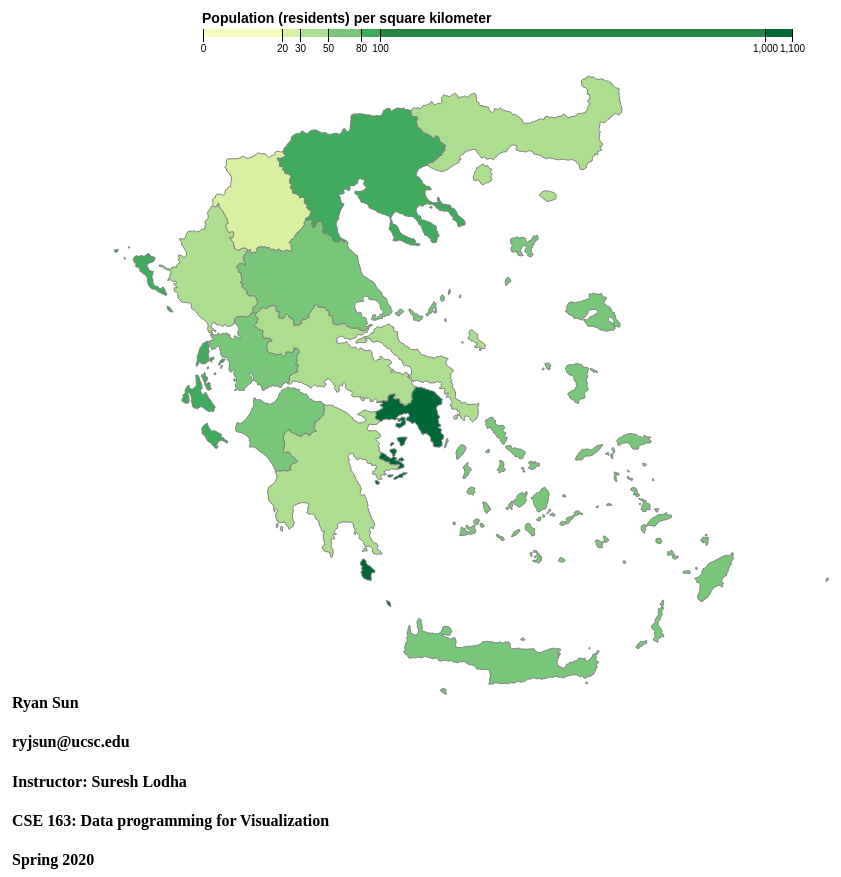
D3 v5 page, settled after 480 driven frames (8 s of simulated time); the page loaded 2 data file(s).


// ── geojson.js
var margin = { top: 10, right: 10, bottom: 10, left: 10 };
var width = 1200 - margin.left - margin.right;
var height = 900 - margin.top - margin.bottom;

var svg = d3.select("body")
    .append("svg")
    .attr("width", width)
    .attr("height", height);

//tooltip   
var tooltip = d3.select("div.tooltip");

//geomercator porjection, scaled and translated to fit on the screen
var projection = d3.geoMercator()
    .center([0, 0])
    .scale(4000)
    .translate([-1150, 3300])

// I could not find any relevant datasets, so I constructed this by hand
// For whatever reason, the topojson separates central macedonia into 
// 2 parts, and this is the order of the index that it is drawn in, which I 
// manually verified. 
let order = ['North Aegean', 'South Aegean', 'Central Macedonia',
    'Attica', 'Crete', 'Epirus', 'Western Macedonia', 'Central Macedonia',
    'Eastern Macedonia and Thrace', 'Ionian Islands', 'Peloponnese',
    'Western Greece', 'Central Greece', 'Thessaly']

let proj = d3.geoPath().projection(projection)

d3.json("final.json").then(data => {
    console.log(data)

    //Define Tooltip here, initially hidden
    var tooltip = d3.select("body")
        .append("div")
        .attr("id", "tooltip")
        .style("opacity", 0)

    var x = d3.scaleSqrt()
        .domain([20, 1100])
        .rangeRound([440, 950]);

    // I made this csv based on wikipedia data from 2011 census 
    d3.csv('greece.csv').then(data2 => {
        console.log(data2)
        data2.forEach(d => {
            d['Population Density'] = +d['Population Density'];
        })

        var color = d3.scaleThreshold()
            .domain([0,20, 30, 50, 80, 100, 1000,1100])
            .range(d3.schemeYlGn[9]);

        var g = svg.append("g")
            .attr("class", "key")
            .attr("transform", "translate(-70,40)");

        g.selectAll("rect")
            .data(color.range().map(d =>{ return color.invertExtent(d)}))
            .enter().append("rect")
            .attr("height", 8)
            .attr("x", function (d) { return x(d[0]); })
            .attr("width", function (d) { return x(d[1]) - x(d[0]); })
            .attr("fill", function (d) { return color(d[0]); });

        g.append("text")
            .attr("class", "caption")
            .attr("x", 360)
            .attr("y", -6)
            .attr("fill", "#000")
            .attr("text-anchor", "start")
            .attr("font-weight", "bold")
            .attr("font-size", "14px")
            .text("Population (residents) per square kilometer");

        g.call(d3.axisBottom(x)
            .tickSize(13)
            .tickValues(color.domain()))
            .select(".domain")
            .remove(); //get rid of horizontal line

        var i = 0;
        svg.append("g")
            .selectAll("path")
            .data(topojson.feature(data, data.objects.gadm36_GRC_2).features)
            .enter()
            .each(d => {
                // Need to fill with relevant info, reading from the csv 
                d['index'] = i++;
                d.region = order[d.index]
                for (entry of data2) {
                    if (entry.Region == d.region) {
                        d.population = entry.Population;
                        d.area = entry.Area;
                        d.popdens = entry['Population Density']
                    }
                }
                console.log(d)
            })
            .append("path")
            .attr("stroke", "grey")
            .attr("stroke-width", 1)
            .attr("fill", d => color(d.popdens))
            .attr("d", proj)
            .on("mouseover", d => { //append tooltip and fill with relevant info
                tooltip
                    .transition()
                    .duration(1)
                    .style("opacity", 1)

                //Add tooltip html assigning left, middle, right ids for css
                tooltip.html(`${d.region}<br>
                    <span id="left">Population</span>
                    <span id="middle">:</span>
                    <span id="right">${d.population} Residents</span><br>
                    <span id="left">Area</span>
                    <span id="middle">:</span>
                    <span id="right">${d.area} km^2</span><br>
                    <span id="left">Population Density</span>
                    <span id="middle">:</span>
                    <span id="right">${d.popdens} residents/km^2</span>
                    `)
                    .style("left", `${d3.event.pageX}px`)
                    .style("top", `${d3.event.pageY}px`)
            })
            .on("mouseout", () => { //hide tooltip on mouseout
                tooltip.transition().duration(1).style("opacity", 0)
            })


    })

});

### data: final.json
{
 "type": "Topology",
 "arcs": [
  [
   [
    19003,
    10616
   ],
   [
    81,
    145
   ],
   [
    151,
    195
   ],
   [
    55,
    43
   ],
   [
    29,
    -25
   ],
   [
    95,
    26
   ],
   [
    79,
    5
   ],
   [
    27,
    -28
   ],
   "... 24 more items"
  ],
  [
   [
    20374,
    10787
   ],
   [
    -23,
    -74
   ],
   [
    -37,
    49
   ],
   [
    -100,
    24
   ],
   [
    118,
    76
   ],
   [
    42,
    -75
   ]
  ],
  [
   [
    20610,
    10930
   ],
   [
    9,
    -13
   ],
   [
    -62,
    -117
   ],
   [
    -44,
    -8
   ],
   [
    -17,
    -94
   ],
   [
    23,
    -5
   ],
   [
    14,
    -106
   ],
   [
    -29,
    -17
   ],
   "... 11 more items"
  ],
  [
   [
    21093,
    11284
   ],
   [
    -180,
    -27
   ],
   [
    -77,
    -78
   ],
   [
    -98,
    -5
   ],
   [
    -19,
    36
   ],
   [
    20,
    50
   ],
   [
    -53,
    106
   ],
   [
    122,
    146
   ],
   "... 39 more items"
  ],
  [
   [
    16123,
    18117
   ],
   [
    -27,
    127
   ],
   [
    19,
    128
   ],
   [
    43,
    28
   ],
   [
    16,
    66
   ],
   [
    99,
    -47
   ],
   [
    63,
    -105
   ],
   [
    -112,
    -108
   ],
   "... 2 more items"
  ],
  [
   [
    16714,
    19596
   ],
   [
    67,
    -82
   ],
   [
    -5,
    -34
   ],
   [
    61,
    -77
   ],
   [
    -109,
    -20
   ],
   [
    -93,
    20
   ],
   [
    -23,
    24
   ],
   [
    -7,
    119
   ],
   "... 61 more items"
  ],
  [
   [
    19443,
    16627
   ],
   [
    101,
    60
   ],
   [
    55,
    92
   ],
   [
    100,
    19
   ],
   [
    87,
    78
   ],
   [
    76,
    13
   ],
   [
    45,
    114
   ],
   [
    -38,
    48
   ],
   "... 111 more items"
  ],
  [
   [
    18742,
    13484
   ],
   [
    117,
    92
   ],
   [
    102,
    1
   ],
   [
    25,
    120
   ],
   [
    61,
    55
   ],
   [
    -11,
    102
   ],
   [
    -51,
    104
   ],
   [
    -60,
    76
   ],
   "... 51 more items"
  ],
  "... 167 more items"
 ],
 "transform": {
  "scale": [
   0.0003478,
   0.0002576
  ],
  "translate": [
   19.37,
   34.8
  ]
 },
 "objects": {
  "gadm36_GRC_2": {
   "type": "GeometryCollection",
   "geometries": [
    "{... 2 keys}",
    "{... 2 keys}",
    "{... 2 keys}",
    "{... 2 keys}",
    "{... 2 keys}",
    "{... 2 keys}",
    "{... 2 keys}",
    "{... 2 keys}",
    "... 6 more items"
   ]
  }
 }
}

### data: greece.csv
Region, Population, Area, Population Density, GDP
Attica, 3827624, 3808, 1001, 110546
Central Macedonia, 1881869, 18811, 99.66, 32285
Thessaly, 732762, 14037, 52.06, 11608
Western Greece, 679796, 11350, 59.93, 10659
Crete, 623065, 8336, 74.54, 11243
Eastern Macedonia and Thrace, 608182, 14157, 42.82, 9265
Peloponnese, 577903, 15490, 37.57, 9809
Central Greece, 547903, 15549, 35.17, 10537
Epirus, 336856, 9203, 36.58, 5079
South Aegean, 308975, 5286, 58.38, 7646
Western Macedonia, 283689, 9451, 29.85, 5506
Ionian Islands, 207855, 2307, 89.50, 4130
North Aegean, 199231, 3836, 51.57, 3330